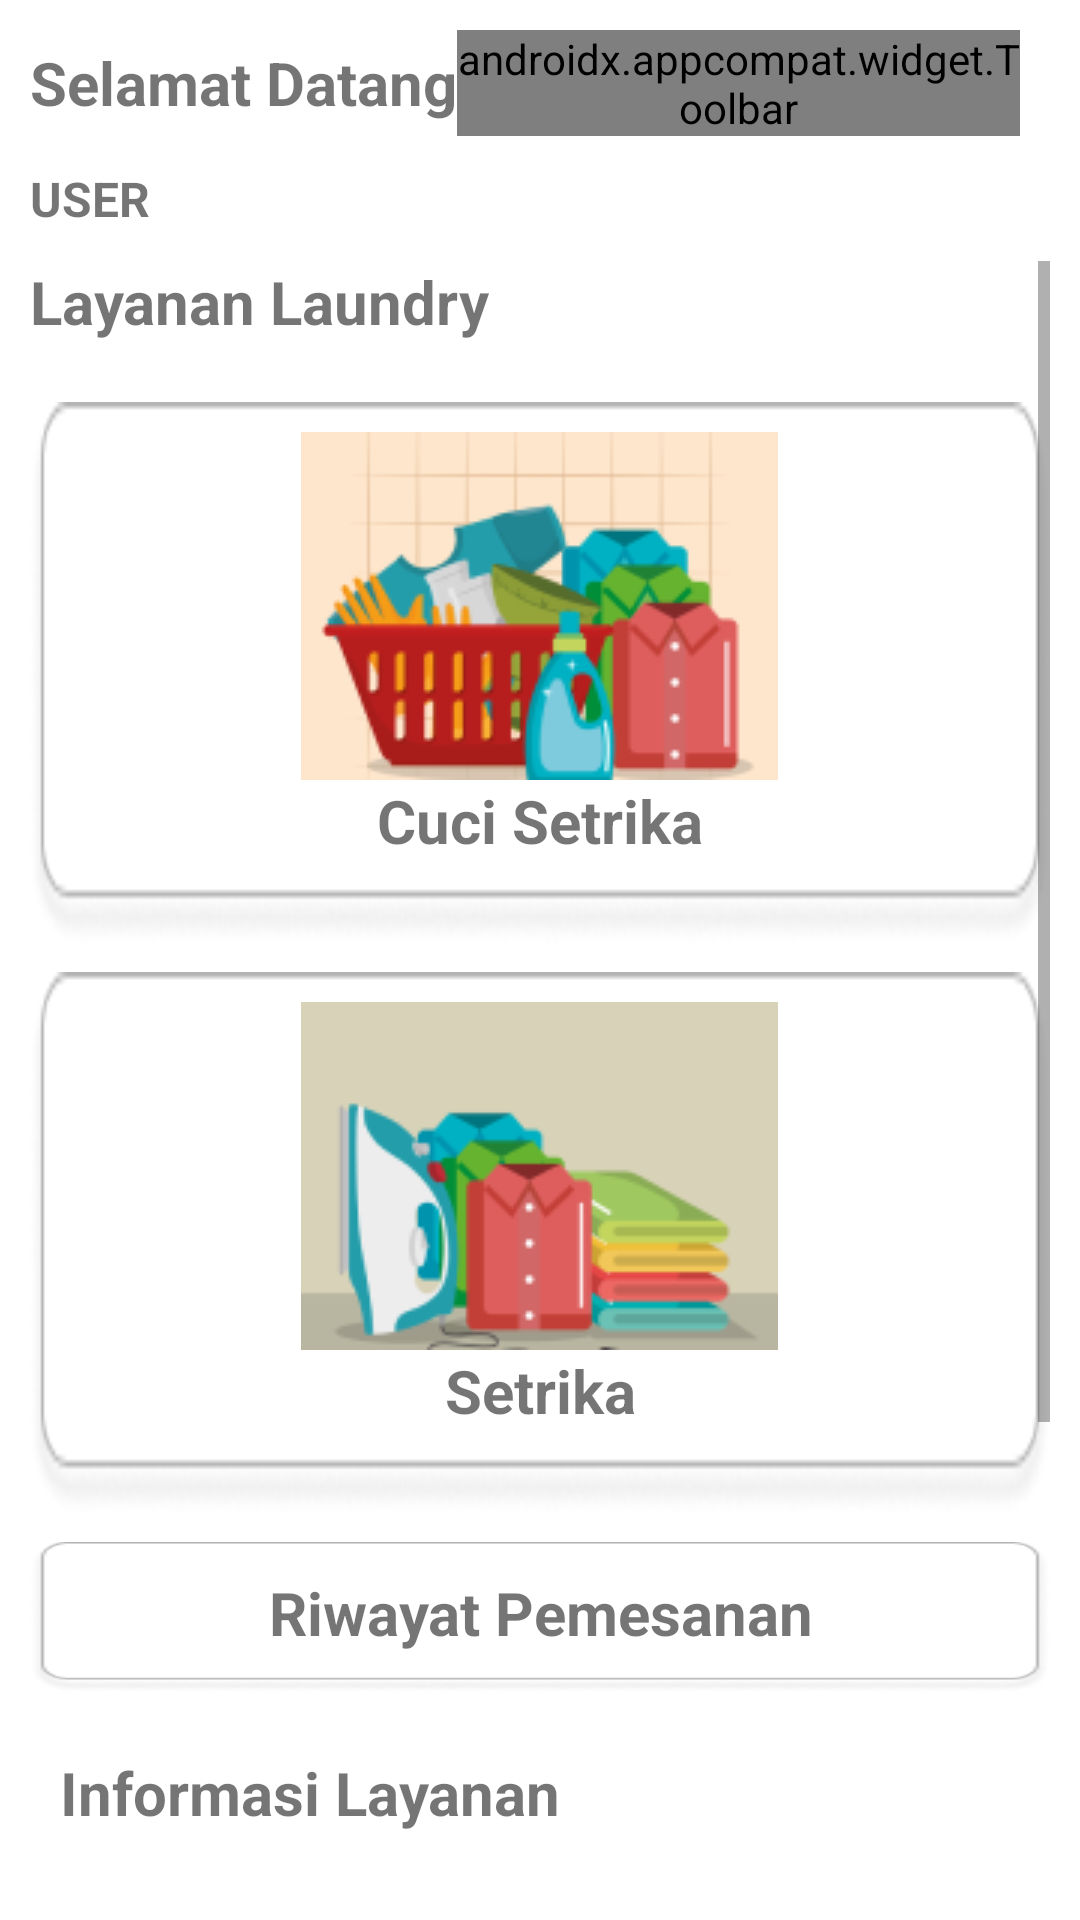

Produce the Android XML layout that renders to this screen, including the resource entries it uses.
<!-- AndroidManifest.xml: application theme Theme.FPlaundry -->
<!-- res/layout/activity_main.xml -->
<?xml version="1.0" encoding="utf-8"?>
<LinearLayout xmlns:android="http://schemas.android.com/apk/res/android"
    xmlns:app="http://schemas.android.com/apk/res-auto"
    android:layout_width="match_parent"
    android:layout_height="match_parent"
    android:padding="10dp"
    android:orientation="vertical">

    <LinearLayout
        android:id="@+id/linearLayout"
        android:layout_width="match_parent"
        android:layout_height="wrap_content"
        android:gravity="center"
        android:orientation="horizontal">

        <TextView
            android:layout_width="wrap_content"
            android:layout_height="wrap_content"
            android:text="Selamat Datang"
            android:textStyle="bold"
            android:textSize="20sp"/>

        <androidx.appcompat.widget.Toolbar
            android:id="@+id/tbout"
            android:layout_width="match_parent"
            android:layout_height="wrap_content"
            android:layout_marginEnd="10dp"
            app:menu="@menu/toolbar_menu" />
    </LinearLayout>

    <TextView
        android:id="@+id/tvUser"
        android:layout_width="wrap_content"
        android:layout_height="wrap_content"
        android:layout_marginTop="10dp"
        android:text="User"
        android:textAllCaps="true"
        android:textStyle="bold"
        android:textSize="16sp"/>

    <ScrollView
        android:layout_width="match_parent"
        android:layout_height="match_parent"
        android:layout_marginTop="10dp">

        <LinearLayout
            android:layout_width="match_parent"
            android:layout_height="match_parent"
            android:layout_gravity="center_horizontal"
            android:orientation="vertical">

            <TextView
                android:layout_width="wrap_content"
                android:layout_height="wrap_content"
                android:text="Layanan Laundry"
                android:textSize="20sp"
                android:textStyle="bold" />

            <TextView
                android:id="@+id/cucisetrika"
                android:layout_width="wrap_content"
                android:layout_height="180dp"
                android:layout_gravity="center_horizontal"
                android:layout_marginTop="20dp"
                android:background="@drawable/bg"
                android:gravity="center_horizontal"
                android:padding="10dp"
                android:text="Cuci Setrika"
                android:textSize="20sp"
                android:textStyle="bold"
                app:drawableTopCompat="@drawable/cucisetrika" />

            <TextView
                android:id="@+id/setrika"
                android:layout_width="wrap_content"
                android:layout_height="180dp"
                android:layout_gravity="center_horizontal"
                android:layout_marginTop="10dp"
                android:background="@drawable/bg"
                android:gravity="center_horizontal"
                android:padding="10dp"
                android:text="Setrika"
                android:textSize="20sp"
                android:textStyle="bold"
                app:drawableTopCompat="@drawable/setrika" />

            <TextView
                android:id="@+id/history"
                android:layout_width="wrap_content"
                android:layout_height="50dp"
                android:layout_gravity="center_horizontal"
                android:layout_marginTop="10dp"
                android:background="@drawable/bg"
                android:gravity="center_horizontal"
                android:padding="10dp"
                android:text="Riwayat Pemesanan"
                android:textSize="20sp"
                android:textStyle="bold" />

            <TextView
                android:layout_width="wrap_content"
                android:layout_height="50dp"
                android:layout_marginTop="10dp"
                android:gravity="center_horizontal"
                android:padding="10dp"
                android:text="Informasi Layanan"
                android:textSize="20sp"
                android:textStyle="bold" />

            <TextView
                android:layout_width="wrap_content"
                android:layout_height="wrap_content"
                android:padding="10dp"
                android:justificationMode="inter_word"
                android:text="\t\t\t\tSelamat datang di CleanEase Laundry Online, solusi modern untuk semua kebutuhan laundry Anda. CleanEase hadir untuk memudahkan hidup Anda dengan layanan cuci kilat, hemat waktu, dan terpercaya, memberikan Anda pengalaman laundry yang tak tertandingi."
                android:textSize="14sp"
                android:textStyle="bold" />

            <TextView
                android:layout_width="wrap_content"
                android:layout_height="wrap_content"
                android:padding="10dp"
                android:justificationMode="inter_word"
                android:text="\t\t\t\tCleanEase Laundry Online hadir untuk menyederhanakan rutinitas laundry Anda. Percayakan kepada kami, dan nikmati waktu luang lebih banyak tanpa perlu khawatir tentang cucian Anda. Bersih, cepat, dan efisien."
                android:textSize="14sp"
                android:textStyle="bold" />
        </LinearLayout>
    </ScrollView>


</LinearLayout>
<!-- resources referenced by this layout -->
<resources>
  <!-- drawable bg: png bitmap (drawable, 3945 bytes) -->
  <!-- drawable cucisetrika: png bitmap (drawable, 14566 bytes) -->
  <!-- drawable setrika: png bitmap (drawable, 9254 bytes) -->
  <style name="Theme.FPlaundry" parent="Base.Theme.FPlaundry" />
  <style name="Base.Theme.FPlaundry" parent="Theme.MaterialComponents.DayNight.NoActionBar">
          
          
      </style>
</resources>
